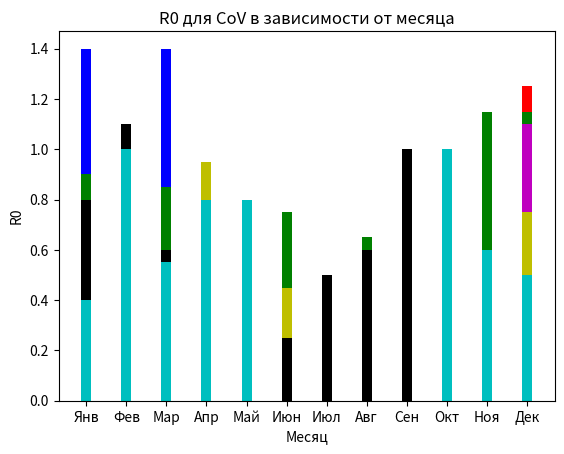

Reproduce this figure in Python.
import pandas as pd
import numpy as np
import matplotlib.pyplot as plt

# vl2 = [4.6,   4.7,  3.5,  6.0,  4.1,  4.7, 4.93]
# vl14 = [3.45, 3.53, 2.63, 4.5,  3.08, 3.53, 3.7]
# vl90 = [2.3,  2.35, 1.75, 2.25, 2.05, 2.35, 2.47]
#
# x = np.arange(0, 21, 3)
# width = 0.75
# plt.bar(x, vl2, width, color=(0.9, 0.2, 0.2, 0.8), label='0-2')
# plt.bar(x+width, vl14, width, color=(0.4, 0.9, 0.4, 0.8), label='3-14')
# plt.bar(x+2*width, vl90, width, color=(0.2, 0.4, 0.9, 0.8), label='15+')
# plt.xticks(x + width, ["FluA", "FluB", "RV", "RSV", "AdV", "PIV", "CoV"])
# plt.ylabel('Вирусная нагрузка, log(копий/мл)')
# plt.xlabel('Этиология')
# plt.title('Средняя вирусная нагрузка в зависимости от этиологии заболевания и возраста')
# plt.legend()
# plt.show()
#
# igG = [913.85, 429.5, 482.43, 536.79, 726.79, 786.41, 823.19, 982.86, 1016.12, 1123.56, 1277.20, 1449.2, 1579.63, 1421.67]
# igM = [16.89, 34.21, 69.05, 73.42, 115.25, 104.66, 115.6, 108.05, 104.95, 119.16, 130.6, 148.19, 161.53, 145.38]
# igA = [6.77, 9.58, 17.23, 23.63, 34.09, 48.87, 62.75, 97.38, 102.27, 112.16, 179.21, 203.35, 221.65, 199.49]
# x = np.arange(0, 42, 3)
# width = 0.75
# plt.bar(x, igG, width, color=(0.9, 0.2, 0.2, 0.8), label='IgG')
# plt.bar(x+width, igM, width, color=(0.4, 0.9, 0.4, 0.8), label='IgM')
# plt.bar(x+2*width, igA, width, color=(0.2, 0.4, 0.9, 0.8), label='IgA')
# plt.xticks(x + width, ["0м", "1-3м", "4-6м", "7-12м", "1", "2", "3-5", "6-8", "9-11", "12-16", "17-18", "19-29", "30-59", "60+"])
# plt.ylabel('Уровень иммуноглобулина, мг/дл')
# plt.xlabel('Возраст')
# plt.title('Средний уровень иммуноглобулина в зависимости от класса и возраста')
# plt.legend()
# plt.show()
#
# children = [0.05,   0.05,  0.3,  0.26,  0.17,  0.12, 0.05]
# adult = [0.33, 0.18, 0.18, 0.08,  0.06, 0.09, 0.08]
#
# x = np.arange(0, 21, 3)
# width = 0.75
# plt.bar(x, children, width, color=(0.9, 0.2, 0.2, 0.8), label='дети')
# plt.bar(x+width, adult, width, color=(0.4, 0.9, 0.4, 0.8), label='взрослые')
# plt.xticks(x + width / 2, ["FluA", "FluB", "RV", "RSV", "AdV", "PIV", "CoV"])
# plt.ylabel('Вероятность')
# plt.xlabel('Этиология')
# plt.title('Вероятность выбора этиологии при случайном инфицировании в зависимости от возраста')
# plt.legend()
# plt.show()

all = [1.2,
0.75,
1.2,
0.7,
0.65,
0,
0,
0,
0,

0.4,

0.9,
1.25
]
x = np.arange(0, 36, 3)
width = 0.75
plt.bar(x, all, width, color='r')
plt.xticks(x, ["Янв", "Фев", "Мар", "Апр", "Май", "Июн", "Июл", "Авг", "Сен", "Окт", "Ноя", "Дек"])
plt.ylabel('R0')
plt.xlabel('Месяц')
plt.title('R0 для гриппа A в зависимости от месяца')
plt.show()

all = [1.4,
0.95,
1.4,
0.9,
0.4,
0,
0,
0,
0,

0.4,

0.8,
0.9

]
x = np.arange(0, 36, 3)
width = 0.75
plt.bar(x, all, width, color='b')
plt.xticks(x, ["Янв", "Фев", "Мар", "Апр", "Май", "Июн", "Июл", "Авг", "Сен", "Окт", "Ноя", "Дек"])
plt.ylabel('R0')
plt.xlabel('Месяц')
plt.title('R0 для гриппа B в зависимости от месяца')
plt.show()

all = [0.9,
0.65,
0.85,
0.75,
0.75,
0.75,
0.4,
0.65,
0.75,

0.5,

1.15,
1.15


]
x = np.arange(0, 36, 3)
width = 0.75
plt.bar(x, all, width, color='g')
plt.xticks(x, ["Янв", "Фев", "Мар", "Апр", "Май", "Июн", "Июл", "Авг", "Сен", "Окт", "Ноя", "Дек"])
plt.ylabel('R0')
plt.xlabel('Месяц')
plt.title('R0 для RV в зависимости от месяца')
plt.show()

all = [0.65,
0.45,
0.15,
0.25,
0.65,
0,
0,
0,
0,

0.55,

0.25,
1.1



]
x = np.arange(0, 36, 3)
width = 0.75
plt.bar(x, all, width, color='m')
plt.xticks(x, ["Янв", "Фев", "Мар", "Апр", "Май", "Июн", "Июл", "Авг", "Сен", "Окт", "Ноя", "Дек"])
plt.ylabel('R0')
plt.xlabel('Месяц')
plt.title('R0 для RSV в зависимости от месяца')
plt.show()

all = [0.5,
0.95,
0.4,
0.95,
0.6,
0.45,
0.25,
0.35,
1,

0.35,

0.55,
0.75

]
x = np.arange(0, 36, 3)
width = 0.75
plt.bar(x, all, width, color='y')
plt.xticks(x, ["Янв", "Фев", "Мар", "Апр", "Май", "Июн", "Июл", "Авг", "Сен", "Окт", "Ноя", "Дек"])
plt.ylabel('R0')
plt.xlabel('Месяц')
plt.title('R0 для AdV в зависимости от месяца')
plt.show()

all = [0.8,
1.1,
0.6,
0.65,
0.5,
0.25,
0.5,
0.6,
1,

0.55,

0.6,
0.3


]
x = np.arange(0, 36, 3)
width = 0.75
plt.bar(x, all, width, color='k')
plt.xticks(x, ["Янв", "Фев", "Мар", "Апр", "Май", "Июн", "Июл", "Авг", "Сен", "Окт", "Ноя", "Дек"])
plt.ylabel('R0')
plt.xlabel('Месяц')
plt.title('R0 для PIV в зависимости от месяца')
plt.show()

all = [0.4,
1,
0.55,
0.8,
0.8,
0,
0,
0,
0,

1,

0.6,
0.5



]
x = np.arange(0, 36, 3)
width = 0.75
plt.bar(x, all, width, color='c')
plt.xticks(x, ["Янв", "Фев", "Мар", "Апр", "Май", "Июн", "Июл", "Авг", "Сен", "Окт", "Ноя", "Дек"])
plt.ylabel('R0')
plt.xlabel('Месяц')
plt.title('R0 для CoV в зависимости от месяца')
plt.show()

# igG = [913.85, 429.5, 482.43, 536.79, 726.79, 786.41, 823.19, 982.86, 1016.12, 1123.56, 1277.20, 1449.2, 1579.63, 1421.67]
# igM = [16.89, 34.21, 69.05, 73.42, 115.25, 104.66, 115.6, 108.05, 104.95, 119.16, 130.6, 148.19, 161.53, 145.38]
# igA = [6.77, 9.58, 17.23, 23.63, 34.09, 48.87, 62.75, 97.38, 102.27, 112.16, 179.21, 203.35, 221.65, 199.49]
# ig = np.array(igG) + np.array(igM) + np.array(igA)
# x = np.arange(0, 42, 3)
# width = 0.75
# plt.bar(x, ig, width, color=(0.9, 0.2, 0.2, 0.8), label='IgG')
# # plt.bar(x+width, igM, width, color=(0.4, 0.9, 0.4, 0.8), label='IgM')
# # plt.bar(x+2*width, igA, width, color=(0.2, 0.4, 0.9, 0.8), label='IgA')
# plt.xticks(x, ["0м", "1-3м", "4-6м", "7-12м", "1", "2", "3-5", "6-8", "9-11", "12-16", "17-18", "19-29", "30-59", "60+"])
# plt.ylabel('Вирусная нагрузка, log(копий/мл)')
# plt.xlabel('Возраст')
# plt.title('Средний уровень иммуноглобулина в зависимости от класса и возраста')
# plt.legend()
# plt.show()